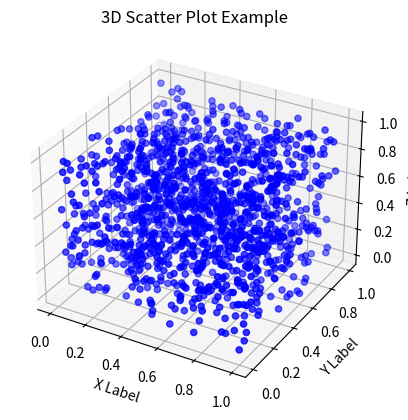

Recreate this plot in Python.
import numpy as np
import matplotlib.pyplot as plt
from mpl_toolkits.mplot3d import Axes3D

# Generate random data for demonstration
num_points = 1337
x = np.random.rand(num_points)
y = np.random.rand(num_points)
z = np.random.rand(num_points)

# Create a 3D scatter plot
fig = plt.figure()
ax = fig.add_subplot(111, projection='3d')
ax.scatter(x, y, z, c='b', marker='o')

ax.set_xlabel('X Label')
ax.set_ylabel('Y Label')
ax.set_zlabel('Z Label')

plt.title('3D Scatter Plot Example')
plt.show()
